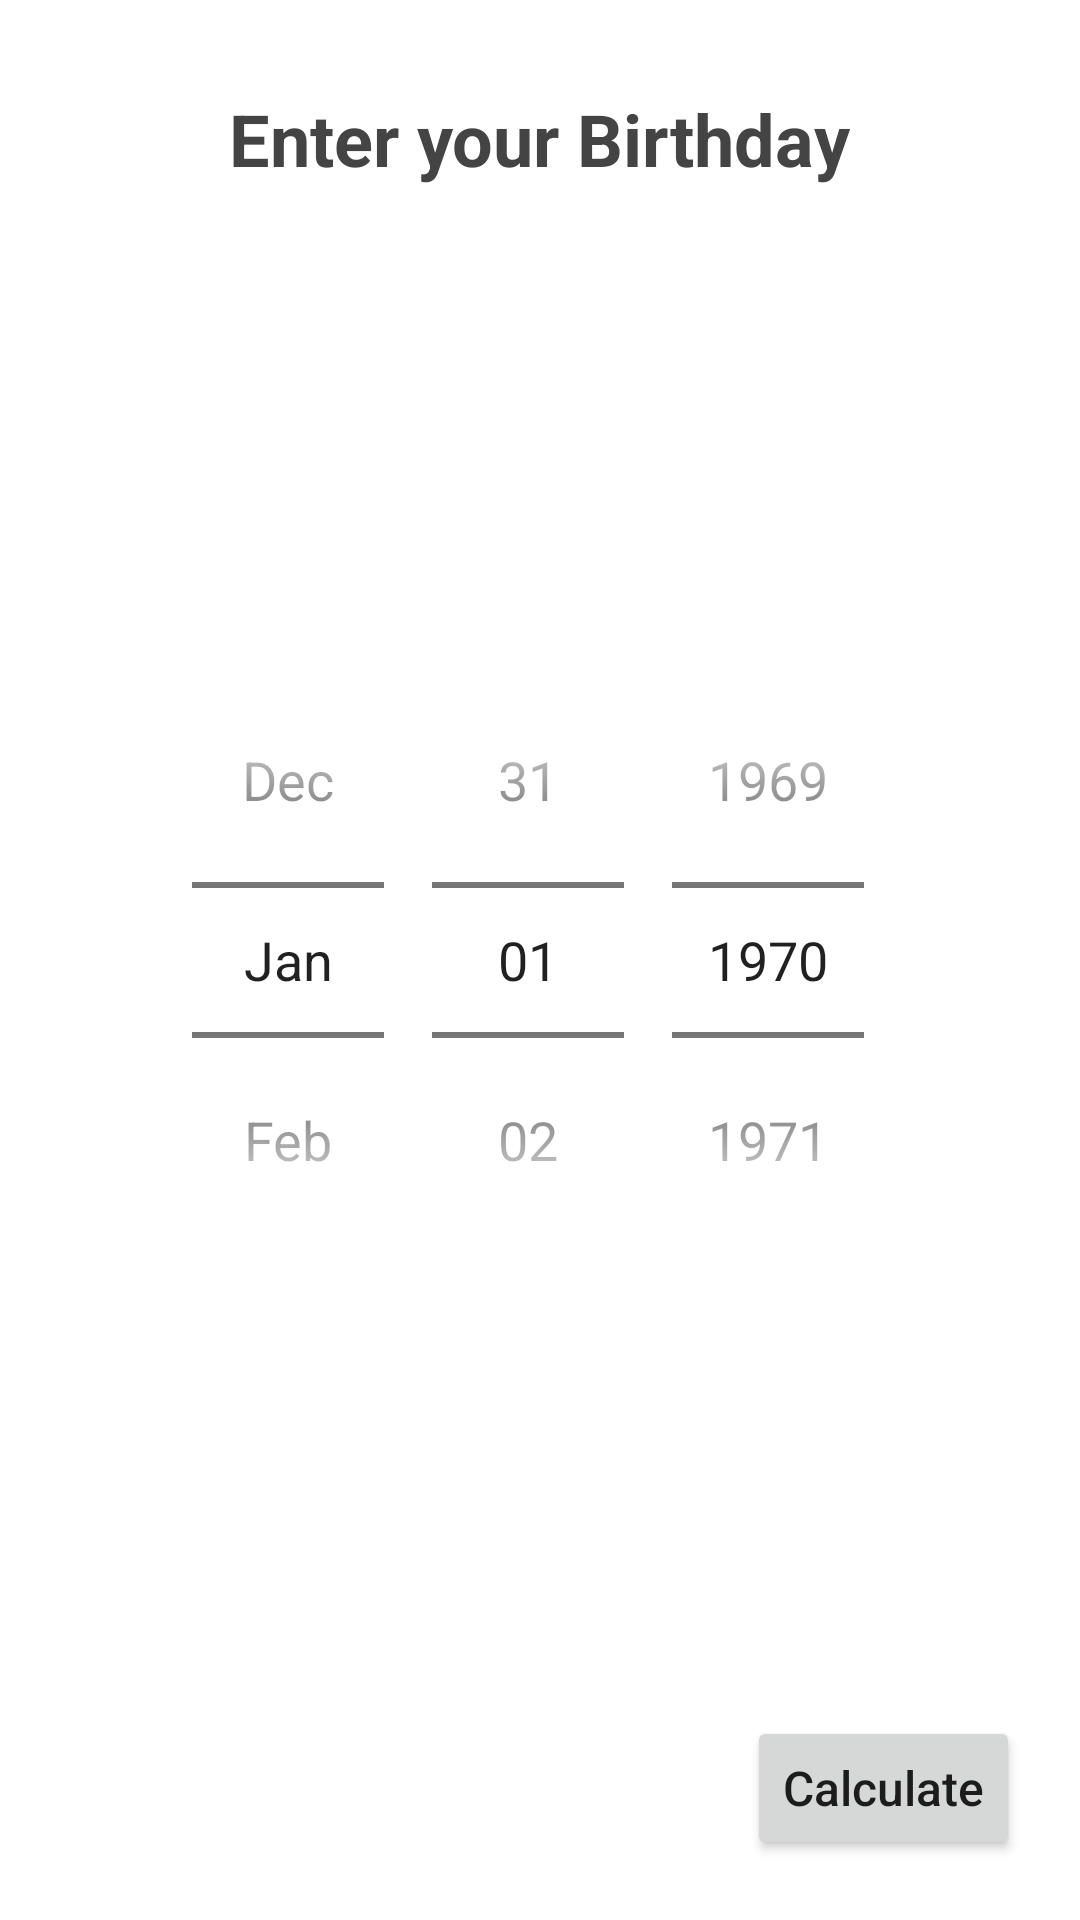

The Android layout XML behind this screen, and the referenced resources:
<!-- AndroidManifest.xml: application theme Theme.Biorhythm -->
<!-- res/layout/activity_birthday.xml -->
<?xml version="1.0" encoding="utf-8"?>
<RelativeLayout xmlns:android="http://schemas.android.com/apk/res/android"
    xmlns:app="http://schemas.android.com/apk/res-auto"
    xmlns:tools="http://schemas.android.com/tools"
    android:layout_width="match_parent"
    android:layout_height="match_parent"
    tools:context=".BirthdayActivity">

    <Button
        android:id="@+id/btn_ok"
        android:layout_width="wrap_content"
        android:layout_height="wrap_content"
        android:layout_alignParentEnd="true"
        android:layout_alignParentBottom="true"
        android:layout_gravity="center_horizontal"
        android:layout_marginEnd="20dp"
        android:layout_marginBottom="20dp"
        android:paddingTop="12dp"
        android:paddingBottom="12dp"
        android:text="Calculate"
        android:textAllCaps="false"
        android:textSize="16sp" />

    <TextView
        android:id="@+id/textView2"
        android:layout_width="wrap_content"
        android:layout_height="wrap_content"
        android:layout_centerHorizontal="true"
        android:layout_marginTop="30dp"
        android:text="Enter your Birthday"
        android:textColor="#444444"
        android:textSize="24sp"
        android:textStyle="bold" />

    <DatePicker
        android:id="@+id/datePicker"
        android:layout_width="wrap_content"
        android:layout_height="wrap_content"
        android:layout_centerInParent="true"
        android:calendarViewShown="false"
        android:datePickerMode="spinner"
        android:theme="@style/NumberPickerStyle" />
</RelativeLayout>
<!-- resources referenced by this layout -->
<resources>
  <style name="NumberPickerStyle">
          <item name="android:textSize">18sp</item>
          <item name="android:textColor">@color/purple_700</item>
      </style>
  <style name="Theme.Biorhythm" parent="Theme.MaterialComponents.DayNight.DarkActionBar">
          
          <item name="colorPrimary">@color/purple_700</item>
          <item name="colorPrimaryVariant">@color/purple_700</item>
          <item name="colorOnPrimary">@color/white</item>
          
          <item name="colorSecondary">@color/teal_200</item>
          <item name="colorSecondaryVariant">@color/teal_700</item>
          <item name="colorOnSecondary">@color/black</item>
          
          <item name="android:statusBarColor">?attr/colorPrimaryVariant</item>
          <item name="windowActionBar">false</item>
          <item name="windowNoTitle">true</item>
          
      </style>
  <!-- not gathered from this repository: default colours our renderer supplied (Android Studio template values) -->
  <color name="purple_700">#FF3700B3</color>
  <color name="teal_200">#FF03DAC5</color>
  <color name="teal_700">#FF018786</color>
  <color name="black">#FF000000</color>
  <color name="white">#FFFFFFFF</color>
</resources>
